Dataset: split (GitHub, Jeyaditya/1000406_Jeyaditya_AIY2_Machine_learning_Fall_detector_FA2). Classes: fall, normal, sitting, standing, walking.

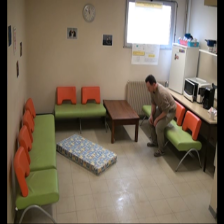
Label: normal

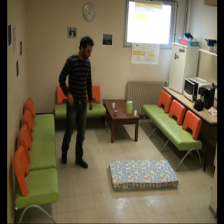
Label: standing

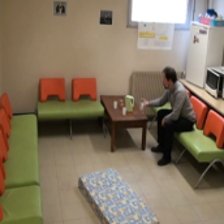
Label: sitting

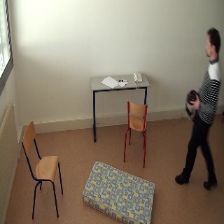
Label: standing

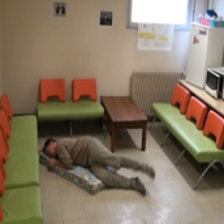
Label: fall

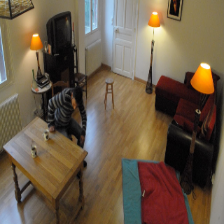
Label: walking
